Run: headless pygame with SDL's dummy video driver; simulated clock (each Clock.tick advances the game by its frame time, no real sleeping); random seed 0; keys injected as events and as key.get_pressed() state; mouse plan: one left click at the window centre at the start of phase 2, then a move to the lower-right quarter at the start of phase 3.
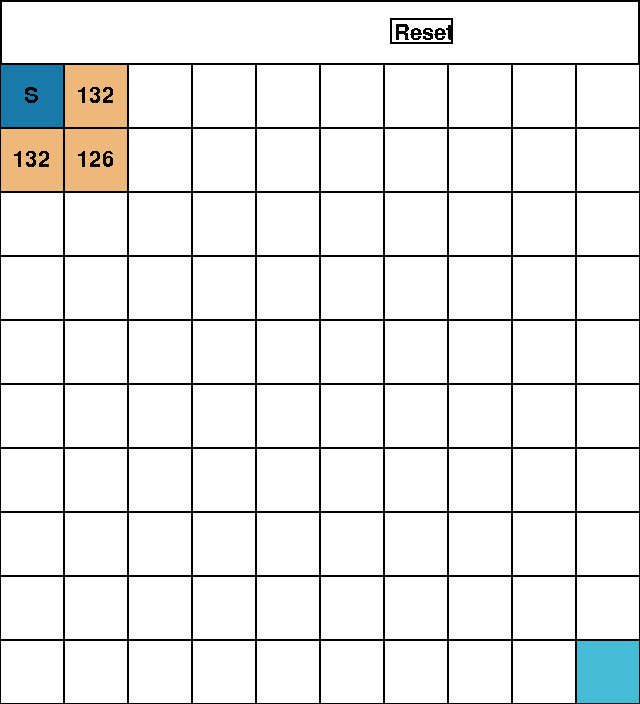
Frame 1 of 4 · flips 1–60 · no input
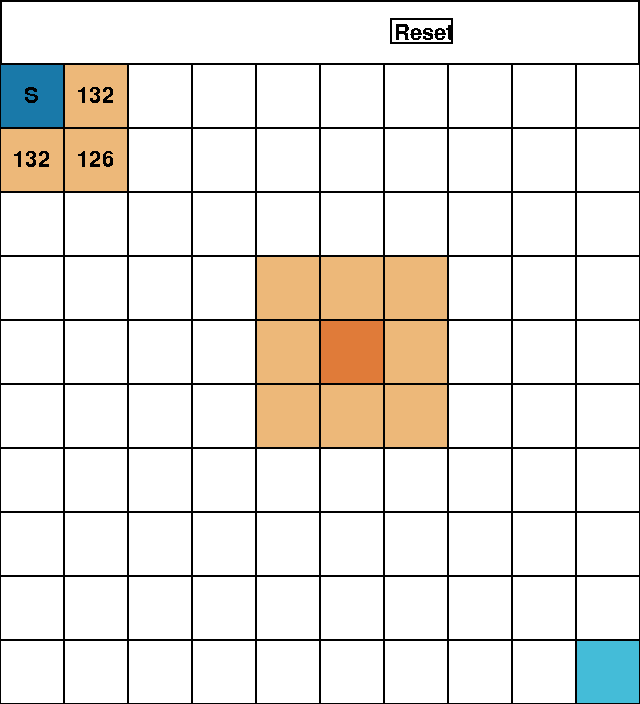
Frame 2 of 4 · flips 61–180 · clicked the window centre · tapped SPACE, RETURN · held RIGHT (→), D
Frame 3 of 4 · flips 181–300 · moved the mouse to the lower-right quarter · held DOWN (↓), S · screen unchanged from frame 2, image omitted
Frame 4 of 4 · flips 301–420 · held LEFT (←), A, UP (↑), W · screen unchanged from frame 3, image omitted

The pygame program that drew these frames:

import pygame
import math
import time
from datetime import datetime

pygame.init()
pygame.display.set_caption('visualApath')

sqSide = 64
fieldSize = 10

topBar = sqSide
timeBoxPos = (212, 33)
resetBoxPos = (424, 33)

res = (sqSide * fieldSize, (sqSide * fieldSize) + topBar)

screen = pygame.display.set_mode(res)
myFont = pygame.font.SysFont("Calibri", int(sqSide / 2))

gameActiveBool = True
gameRunning = True


def initialGen():
    fieldDic = {}

    for x in range(fieldSize):
        for y in range(fieldSize):
            fieldDic[(x * sqSide, topBar + (y * sqSide))] = {"f": math.inf, "g": math.inf, "h": math.inf,
                                                             "state": "None",
                                                             "parent": tuple}

    return fieldDic


def drawField():
    for pos, items in playField.items():
        pygame.draw.rect(screen, getColorByState(items["state"]), (pos[0] + 1, (pos[1] + 1), sqSide - 2, sqSide - 2))

        if items["f"] not in (math.inf, 0) and items["state"] not in ("start", "end", "wall"):
            drawStr(((pos[0] + (sqSide / 2)), (pos[1] + (sqSide / 2))), items["f"])

        if items["state"] == "start":
            drawStr(((pos[0] + (sqSide / 2)), (pos[1] + (sqSide / 2))), "S")

        # if end bool is ok
        # elif items["state"] == "end":
        # drawNodeF(pos, "F")


def drawStr(pos, text):
    printStr = myFont.render(str(text), False, (0, 0, 0))
    strWidth, strHeight = myFont.size(str(text))

    x = int(pos[0] - (strWidth / 2))
    y = int(pos[1] - (strHeight / 2))

    screen.blit(printStr, (x, y))


def clickController(pos):
    relativeMouse = ((pos[0] // sqSide) * sqSide, (pos[1] // sqSide) * sqSide)

    strWidth, strHeight = myFont.size(str("Start"))
    minX = int(resetBoxPos[0] - (strWidth / 2)) - 4
    minY = int(resetBoxPos[1] - (strHeight / 2)) - 4

    maxX = int(resetBoxPos[0] + (strWidth / 2)) + 4
    maxY = int(resetBoxPos[1] + (strHeight / 2)) + 4

    if relativeMouse in [cords for cords in playField.keys()] and gameRunning:
        updateAround(relativeMouse)

    elif minX < pos[0] < maxX and minY < pos[1] < maxY:
        changeGS()


def updateAround(pos):
    aList = getAround(pos)

    for ite, cords in enumerate(aList):

        if cords is not None:

            # if getNodeItem(cords, "state") == "end":
            # changeGS()

            if getNodeItem(cords, "state") not in ("wall", "start", "end"):

                if ite < 4:
                    disValue = 14

                elif ite > 3:
                    disValue = 10

                oriG = getNodeItem(pos, "g")

                nodeG = oriG + disValue
                nodeH = calcNodeNum(cords, getPosByStateValue("state", "end"))
                nodeF = nodeG + nodeH

                if nodeG < getNodeItem(cords, "g"):
                    updateNodeItem(cords, "g", nodeG)

                if nodeH < getNodeItem(cords, "h"):
                    updateNodeItem(cords, "h", nodeH)

                if nodeF < getNodeItem(cords, "f"):
                    updateNodeItem(cords, "f", nodeF)
                    updateNodeItem(cords, "parent", pos)

                if getNodeItem(cords, "state") != "closed":
                    updateNodeItem(cords, "state", "open")

    if getNodeItem(pos, "state") not in ("start", "end", "wall"):
        updateNodeItem(pos, "state", "closed")


def getAround(pos):
    sideMin = 0
    topMin = 64
    sideMax = (fieldSize * sqSide) - sqSide
    botMax = fieldSize * sqSide

    xPos = pos[0]
    yPos = pos[1]

    # Top left coordinates
    if sideMin != pos[0] and topMin != pos[1]:
        tl = (xPos - sqSide, yPos - sqSide)
    else:
        tl = None

    # Top right coordinates
    if sideMax != xPos and topMin != yPos:
        tr = (xPos + sqSide, yPos - sqSide)
    else:
        tr = None

    # Bottom left coordinates
    if sideMin != xPos and botMax != yPos:
        bl = (xPos - sqSide, yPos + sqSide)
    else:
        bl = None

    # Bottom right coordinates
    if sideMax != pos[0] and botMax != pos[1]:
        br = (xPos + sqSide, yPos + sqSide)
    else:
        br = None

    # Top middle coordinates
    if topMin != yPos:
        tm = (xPos, yPos - sqSide)
    else:
        tm = None

    # Left coordinates
    if sideMin != xPos:
        left = (xPos - sqSide, yPos)
    else:
        left = None

    # Right coordinates
    if sideMax != xPos:
        right = (xPos + sqSide, yPos)
    else:
        right = None

    # Bottom middle coordinates
    if botMax != yPos:
        bm = (xPos, yPos + sqSide)
    else:
        bm = None

    return tl, tr, bl, br, tm, left, right, bm


def getNodeItem(pos, item):
    return playField[pos][item]


def calcNodeNum(pos, endPos):
    dX = abs(pos[0] - endPos[0]) / sqSide
    dY = abs(pos[1] - endPos[1]) / sqSide

    if dX > dY:
        return int(14 * dY + (10 * (dX - dY)))

    return int(14 * dX + (10 * (dY - dX)))


def getPosByStateValue(item, value):
    for pos, items in playField.items():
        if items[item] == value:
            return pos


def updateNodeItem(pos, item, value):
    playField[pos][item] = value


def changeGS():
    global gameRunning

    if gameRunning:
        gameRunning = False

    else:
        gameRunning = True


def drawBox(pos, text):
    strWidth, strHeight = myFont.size(str(text))

    x = int(pos[0] - (strWidth / 2))
    y = int(pos[1] - (strHeight / 2))

    pygame.draw.rect(screen, (0, 0, 0,), pygame.Rect(x - 4, y - 4, strWidth + 4, strHeight + 4), 2)


def drawTopBar():
    pygame.draw.rect(screen, (255, 255, 255), pygame.Rect(2, 2, 636, 61))

    # drawStr(timeBoxPos, sec)
    if gameRunning:
        drawBox(resetBoxPos, "Reset")
        drawStr(resetBoxPos, "Reset")

    else:
        drawBox(resetBoxPos, "Start")
        drawStr(resetBoxPos, "Start")


def getColorByState(state):
    if state == "start":
        return 25, 121, 169
    elif state == "end":
        return 68, 188, 216
    elif state == "wall":
        return 128, 57, 30
    elif state == "open":
        return 237, 184, 121
    elif state == "closed":
        return 224, 123, 57
    elif state == "None":
        return 255, 255, 255
    elif state == "path":
        return 0, 255, 0


def drawGame():
    drawField()
    drawTopBar()


def setStartEnd():
    updateNodeItem((0, 64), "state", "start")
    updateNodeItem((0, 64), "g", 0)
    updateNodeItem((576, 640), "state", "end")
    updateAround((0, 64))


"""
def getRandomMap():
    #set of predetermines starts and ends
    #generate random walls
    #check path is avaiable checkPath()
    #return playField

"""


def checkPath():
    # idk,
    try:
        currentNode = getPosByStateValue("state", "end")
        start = getPosByStateValue("state", "start")

        while start != currentNode:
            currentNode = getNodeItem(currentNode, "parent")
            if currentNode != start:
                updateNodeItem(currentNode, "state", "path")

        return True

    except TypeError:
        return False


playField = initialGen()
setStartEnd()

while gameActiveBool:

    drawGame()

    mousePos = pygame.mouse.get_pos()

    for ev in pygame.event.get():

        # Ending game loop
        if ev.type == pygame.QUIT:
            gameActiveBool = False
            # pygame.quit()

        if ev.type == pygame.MOUSEBUTTONDOWN:
            clickController(mousePos)

    pygame.display.update()

pygame.quit()
